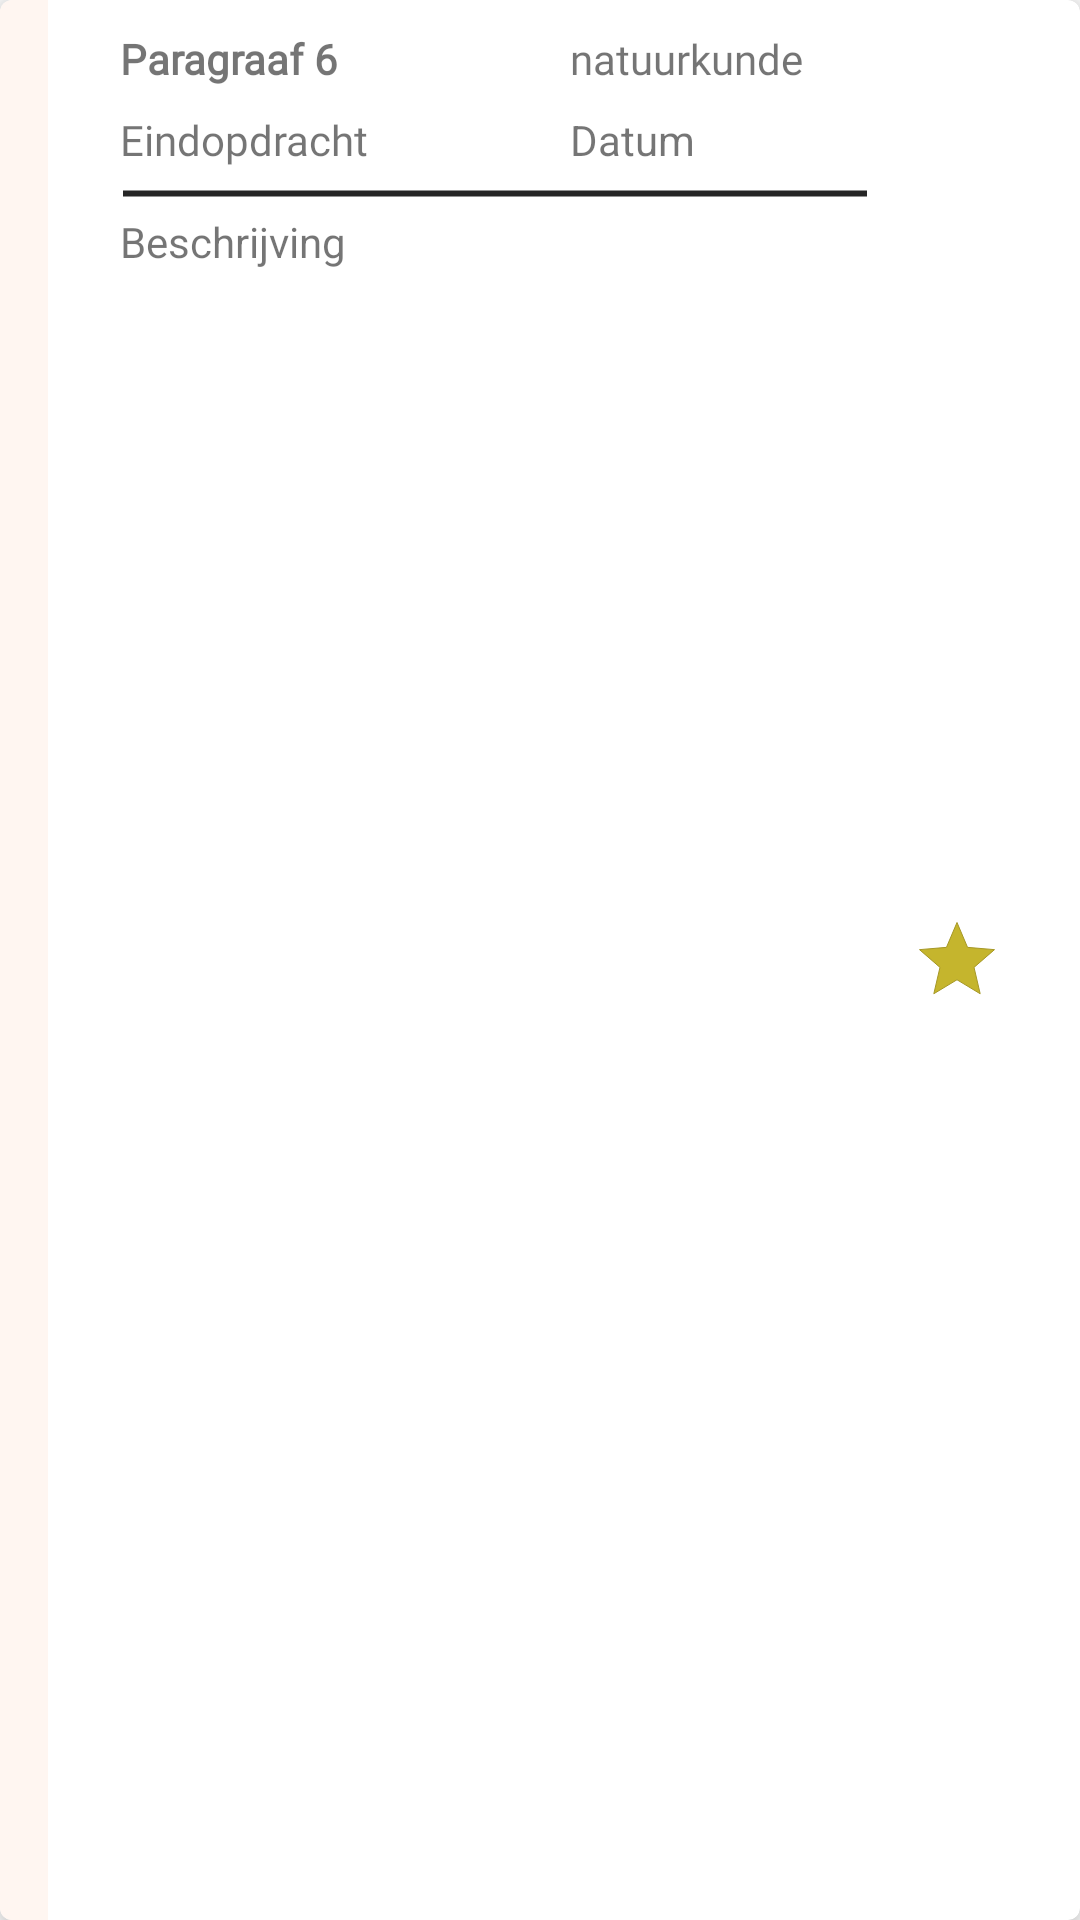

Produce the Android XML layout that renders to this screen, including the resource entries it uses.
<!-- AndroidManifest.xml: application theme Theme.DaBijhouder -->
<!-- res/layout/opdracht_item.xml -->
<?xml version="1.0" encoding="utf-8"?>
<com.google.android.material.card.MaterialCardView xmlns:android="http://schemas.android.com/apk/res/android"
    xmlns:tools="http://schemas.android.com/tools"
    android:layout_width="match_parent"
    android:layout_height="wrap_content"
    xmlns:app="http://schemas.android.com/apk/res-auto"
    android:id="@+id/opdrachtItem"
    app:cardCornerRadius="4dp"
    app:cardElevation="7dp"
    android:layout_margin="5dp">

    <TextView
        android:id="@+id/tv_opdracht_item_kleur"
        android:layout_width="16dp"
        android:layout_height="match_parent"
        android:background="@color/background"/>

    <RelativeLayout
        android:layout_width="match_parent"
        android:layout_height="match_parent">

        <RelativeLayout
            android:layout_width="match_parent"
            android:layout_height="wrap_content"
            android:layout_marginStart="40dp"
            android:layout_marginTop="10dp"
            android:layout_marginBottom="10dp"
            android:layout_marginEnd="40dp"
            android:id="@+id/rel_layout_bigga_cardview">

            <RelativeLayout
                android:id="@+id/collapsedRelLayout"
                android:layout_width="match_parent"
                android:layout_height="wrap_content"
                app:layout_constraintStart_toStartOf="parent">

                <TextView
                    android:id="@+id/typeOpdracht"
                    android:layout_width="wrap_content"
                    android:layout_height="wrap_content"
                    android:layout_marginTop="8dp"
                    android:fontFamily="@font/roboto_slab"
                    android:text="@string/Eindopdracht"
                    android:layout_below="@+id/opdrachtTitel"/>

                <TextView
                    android:id="@+id/opdrachtVak"
                    android:layout_width="wrap_content"
                    android:layout_height="wrap_content"
                    android:layout_marginLeft="150dp"
                    android:layout_alignParentLeft="true"
                    android:fontFamily="@font/roboto_slab"
                    android:text="natuurkunde" />

                <TextView
                    android:id="@+id/opdrachtTitel"
                    android:layout_width="wrap_content"
                    android:layout_height="wrap_content"
                    android:fontFamily="@font/roboto_slab"
                    android:text="Paragraaf 6"
                    android:textStyle="bold"/>

                <TextView
                    android:id="@+id/opdrachtDatum"
                    android:layout_width="wrap_content"
                    android:layout_height="wrap_content"
                    android:layout_alignBaseline="@+id/typeOpdracht"
                    android:layout_alignParentEnd="true"
                    android:text="Datum"
                    android:layout_below="@+id/opdrachtVak"
                    android:layout_alignLeft="@+id/opdrachtVak"/>



            </RelativeLayout>

            <RelativeLayout
                android:layout_width="wrap_content"
                android:layout_height="wrap_content"
                android:layout_below="@+id/collapsedRelLayout"
                android:id="@+id/expandedRelLayout"
                android:visibility="visible"
                android:paddingTop="7dp">

                <ImageView
                    android:layout_width="match_parent"
                    android:layout_height="3dp"
                    android:src="@drawable/lijn"
                    android:id="@+id/_____lijn"
                    android:layout_marginEnd="30dp"
                    app:layout_constraintTop_toTopOf="parent"/>

                <TextView
                    android:layout_width="wrap_content"
                    android:layout_height="wrap_content"
                    android:text="Beschrijving"
                    android:layout_marginTop="5dp"
                    android:layout_below="@+id/_____lijn"
                    android:id="@+id/opdrachtBeschrijving"/>

            </RelativeLayout>
        </RelativeLayout>

        <ImageButton
            android:layout_width="wrap_content"
            android:layout_height="wrap_content"
            android:src="@drawable/ic_check"
            android:layout_alignParentEnd="true"
            android:layout_centerVertical="true"
            android:id="@+id/img_btn_check_opdracht"
            android:layout_marginRight="10dp"
            android:background="@drawable/roundcornerforbutton"/>

        <ImageView
            android:id="@+id/opdrachtImgStar"
            android:layout_width="30dp"
            android:layout_height="30dp"
            android:src="@drawable/ic_star"
            android:layout_centerVertical="true"
            android:layout_toLeftOf="@+id/img_btn_check_opdracht"
            android:layout_marginEnd="16dp" />


    </RelativeLayout>



</com.google.android.material.card.MaterialCardView>
<!-- resources referenced by this layout -->
<resources>
  <color name="background">#FFF6F1</color>
  <!-- drawable ic_star (drawable) -->
  <vector xmlns:android="http://schemas.android.com/apk/res/android"
      android:width="24dp"
      android:height="24dp"
      android:viewportWidth="24"
      android:viewportHeight="24">
    <path
        android:fillColor="#C5B52D"
        android:strokeColor="#A59726"
        android:pathData="M12,17.27L18.18,21l-1.64,-7.03L22,9.24l-7.19,-0.61L12,2 9.19,8.63 2,9.24l5.46,4.73L5.82,21z"/>
  </vector>
  <!-- drawable lijn (drawable-v24) -->
  <?xml version="1.0" encoding="utf-8"?>
  <shape xmlns:android="http://schemas.android.com/apk/res/android"
      android:shape="line">
      <stroke
          android:width="2dp"
          android:color="#252525"/>
      <corners android:radius="4dp"/>
  
  </shape>
  <!-- drawable roundcornerforbutton (drawable-v24) -->
  <?xml version="1.0" encoding="utf-8"?>
      <shape xmlns:android="http://schemas.android.com/apk/res/android"
          android:layout_height="match_parent"
      android:layout_width="match_parent">
          <solid android:color="@color/checkbox" />
          <corners android:radius="8dp" />
      </shape>
  <string name="Eindopdracht">Eindopdracht</string>
  <style name="Theme.DaBijhouder" parent="Theme.MaterialComponents.DayNight.NoActionBar">
          
          <item name="colorPrimary">@color/main</item>
          <item name="colorPrimaryVariant">#632D1B</item>
          <item name="colorOnPrimary">@color/white</item>
          
          <item name="colorSecondary">@color/teal_200</item>
          <item name="colorSecondaryVariant">@color/teal_700</item>
          <item name="colorOnSecondary">@color/black</item>
          
          <item name="android:statusBarColor" tools:targetApi="l">?attr/colorPrimaryVariant</item>
          
      </style>
  <color name="checkbox">#9BC45E</color>
  <color name="main">#C95C37</color>
  <color name="white">#FFFFFFFF</color>
  <color name="teal_200">#E0BE5E</color>
  <color name="teal_700">#FF018786</color>
  <color name="black">#FF000000</color>
</resources>
